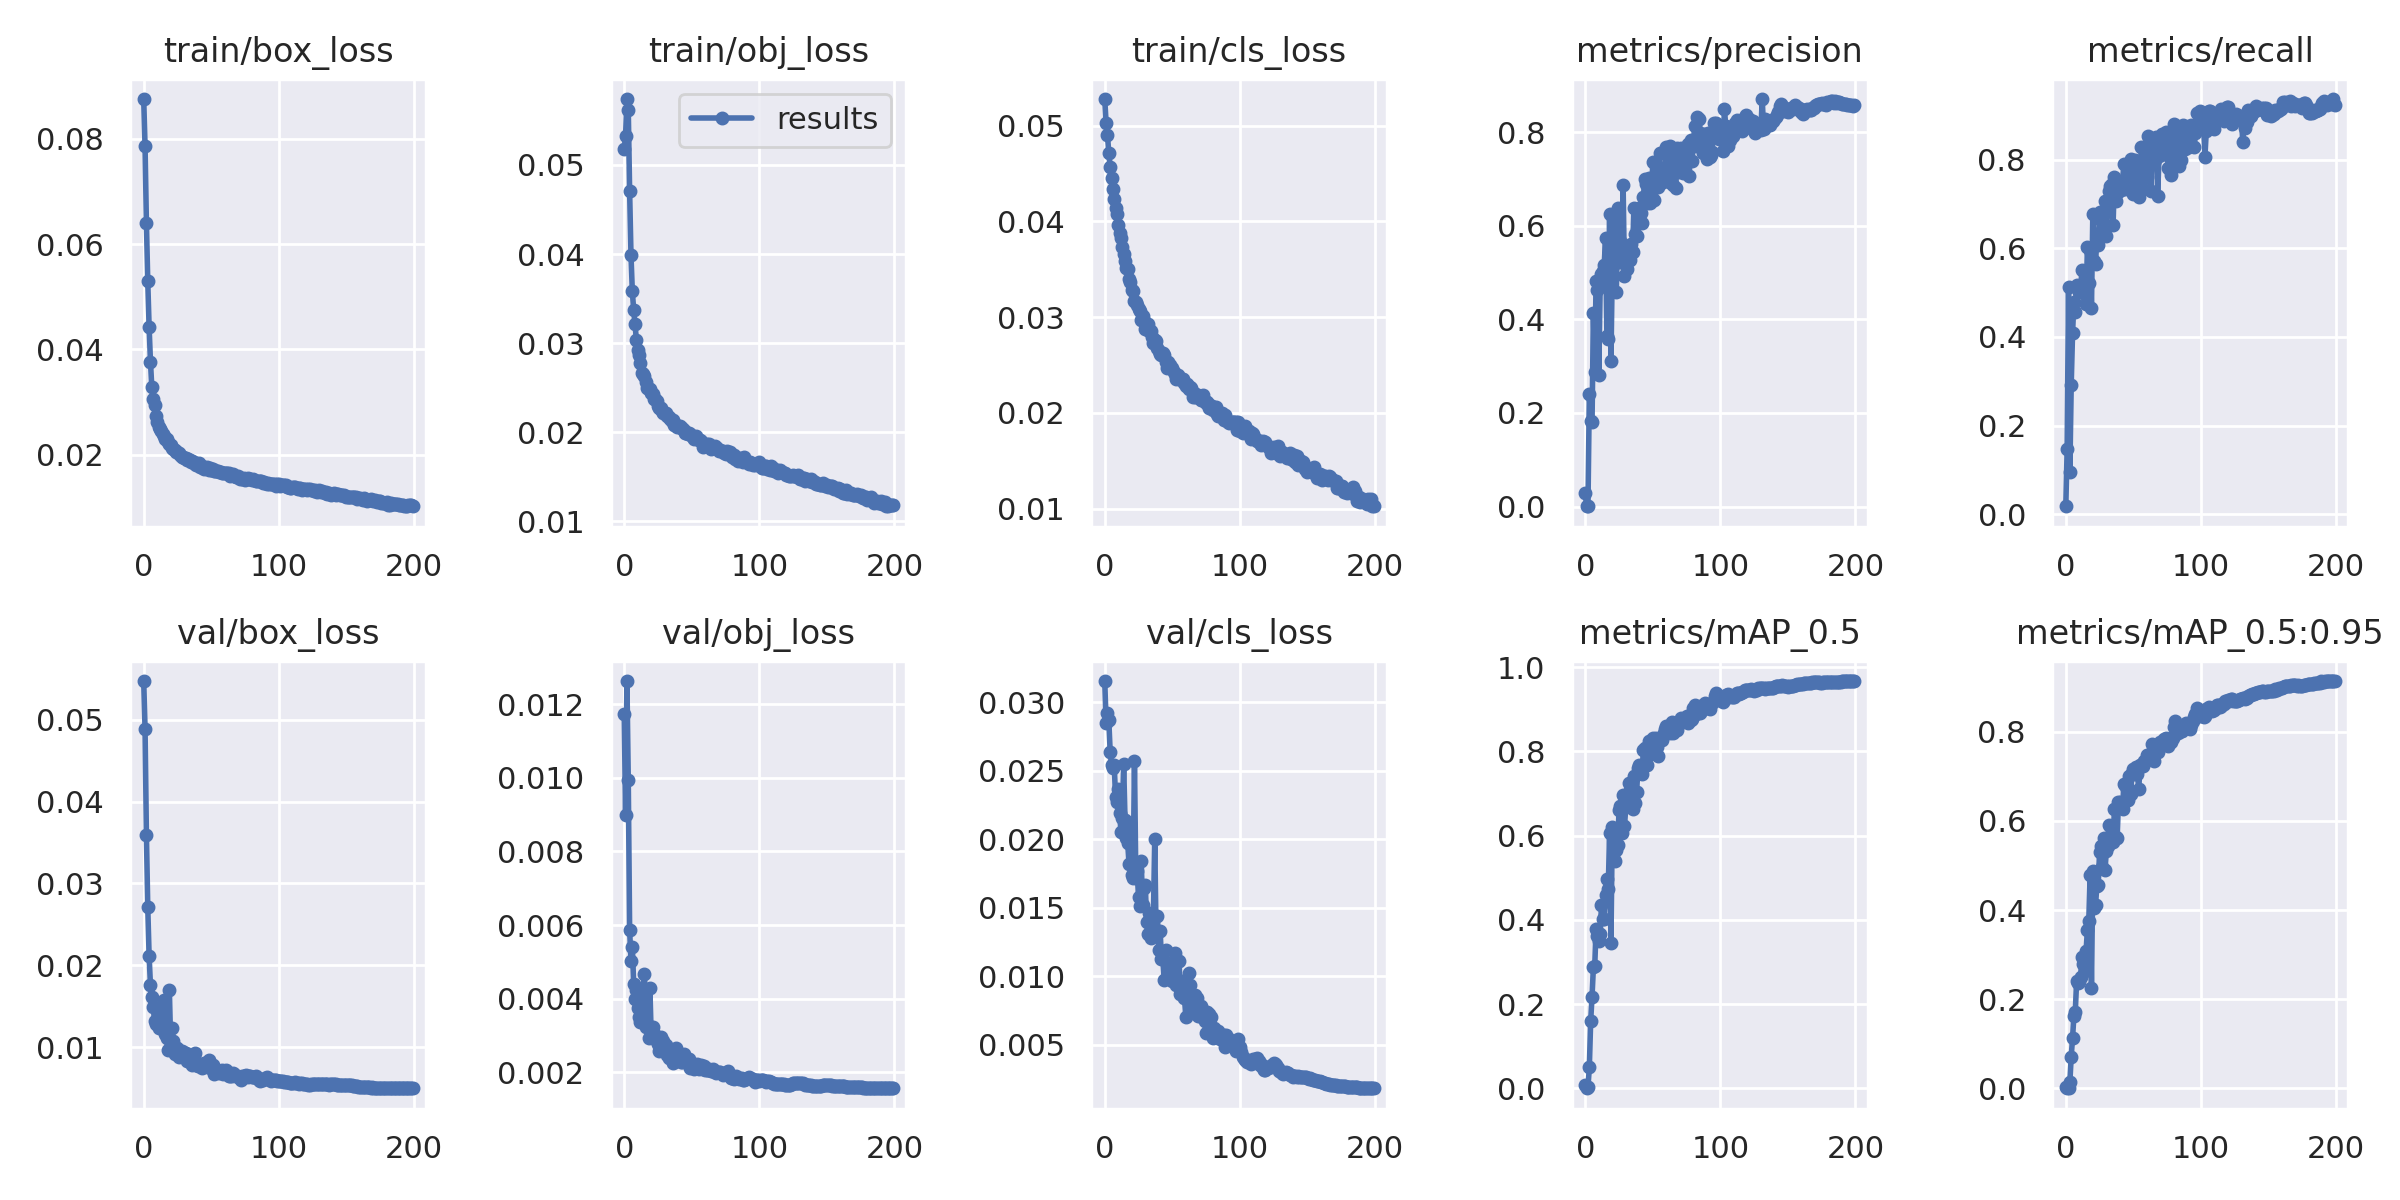

The file beside this chart, header and first rows:
epoch, train/box_loss, train/obj_loss, train/cls_loss, metrics/precision, metrics/recall, metrics/mAP_0.5, metrics/mAP_0.5:0.95, val/box_loss, val/obj_loss, val/cls_loss, x/lr0, x/lr1, x/lr2
0, 0.08756, 0.05179, 0.05277, 0.02807, 0.01801, 0.007373, 0.002931, 0.05473, 0.01172, 0.03157, 0.07009, 0.003323, 0.003323
1, 0.07858, 0.05328, 0.05026, 0.0005738, 0.1477, 0.0003732, 9.5684e-05, 0.0489, 0.008985, 0.02852, 0.04006, 0.006624, 0.006624
2, 0.06401, 0.05739, 0.04904, 0.001905, 0.5115, 0.003139, 0.0006784, 0.03593, 0.01263, 0.02925, 0.009992, 0.009891, 0.009891
3, 0.05296, 0.05616, 0.04712, 0.2408, 0.09488, 0.04975, 0.01356, 0.02715, 0.00993, 0.0287, 0.009851, 0.009851, 0.009851
4, 0.04431, 0.04702, 0.04571, 0.1822, 0.2913, 0.1603, 0.07082, 0.02116, 0.005861, 0.02641, 0.009851, 0.009851, 0.009851
5, 0.03769, 0.03989, 0.04452, 0.1799, 0.4085, 0.2174, 0.1131, 0.01756, 0.005026, 0.02543, 0.009802, 0.009802, 0.009802
6, 0.03288, 0.0358, 0.04341, 0.4145, 0.4795, 0.2872, 0.1623, 0.01611, 0.005405, 0.0252, 0.009753, 0.009753, 0.009753
7, 0.03064, 0.03372, 0.0423, 0.2872, 0.4569, 0.2902, 0.1705, 0.01495, 0.004402, 0.02542, 0.009703, 0.009703, 0.009703
8, 0.02948, 0.03209, 0.0414, 0.4827, 0.5166, 0.3795, 0.2403, 0.01323, 0.004004, 0.02309, 0.009654, 0.009654, 0.009654
9, 0.02729, 0.03039, 0.04072, 0.4623, 0.5127, 0.3629, 0.2366, 0.01279, 0.004238, 0.02274, 0.009604, 0.009604, 0.009604
10, 0.02628, 0.02919, 0.03966, 0.2814, 0.5022, 0.3505, 0.2393, 0.01285, 0.003744, 0.0237, 0.009555, 0.009555, 0.009555
11, 0.02534, 0.02864, 0.03875, 0.4682, 0.5113, 0.3671, 0.2495, 0.01231, 0.003497, 0.02194, 0.009505, 0.009505, 0.009505
12, 0.02484, 0.02775, 0.03823, 0.4962, 0.5512, 0.4354, 0.2943, 0.01252, 0.003376, 0.02053, 0.009456, 0.009456, 0.009456
13, 0.02442, 0.02668, 0.03734, 0.503, 0.5121, 0.403, 0.2788, 0.01438, 0.003633, 0.02155, 0.009406, 0.009406, 0.009406
14, 0.02391, 0.0265, 0.03656, 0.5155, 0.496, 0.4011, 0.2642, 0.01506, 0.004218, 0.02548, 0.009357, 0.009357, 0.009357
15, 0.02357, 0.02633, 0.03585, 0.5732, 0.475, 0.4597, 0.3071, 0.01579, 0.00468, 0.02143, 0.009307, 0.009307, 0.009307
16, 0.023, 0.02567, 0.03512, 0.3645, 0.6029, 0.4964, 0.3562, 0.01157, 0.003234, 0.0201, 0.009258, 0.009258, 0.009258
17, 0.02305, 0.02502, 0.03499, 0.3575, 0.5224, 0.4737, 0.3746, 0.01114, 0.003319, 0.0197, 0.009208, 0.009208, 0.009208
18, 0.02235, 0.02481, 0.034, 0.6259, 0.5952, 0.6065, 0.4778, 0.009646, 0.002935, 0.01816, 0.009158, 0.009158, 0.009158
19, 0.02204, 0.02488, 0.03368, 0.3111, 0.4661, 0.3454, 0.2247, 0.01696, 0.004284, 0.02122, 0.009109, 0.009109, 0.009109
20, 0.02182, 0.02446, 0.03285, 0.5103, 0.6766, 0.6207, 0.4873, 0.01016, 0.002963, 0.01738, 0.009059, 0.009059, 0.009059
21, 0.02122, 0.02433, 0.03267, 0.6078, 0.5714, 0.5433, 0.4042, 0.01234, 0.003233, 0.01718, 0.00901, 0.00901, 0.00901
22, 0.02106, 0.02372, 0.0317, 0.5944, 0.5652, 0.5389, 0.4108, 0.01074, 0.00293, 0.02574, 0.00896, 0.00896, 0.00896
23, 0.02085, 0.0237, 0.03154, 0.4584, 0.626, 0.5654, 0.4545, 0.009164, 0.00301, 0.01718, 0.008911, 0.008911, 0.008911
24, 0.02052, 0.02355, 0.03124, 0.6378, 0.6077, 0.5769, 0.4562, 0.009908, 0.002842, 0.01766, 0.008861, 0.008861, 0.008861
25, 0.02045, 0.02295, 0.03083, 0.5232, 0.6811, 0.6613, 0.5296, 0.009846, 0.002766, 0.01576, 0.008812, 0.008812, 0.008812
26, 0.02039, 0.02277, 0.0306, 0.5667, 0.6627, 0.6713, 0.5446, 0.008854, 0.00258, 0.01511, 0.008762, 0.008762, 0.008762
27, 0.01986, 0.02275, 0.02975, 0.5407, 0.6408, 0.6053, 0.4956, 0.009494, 0.002966, 0.01844, 0.008713, 0.008713, 0.008713
28, 0.01965, 0.02239, 0.03014, 0.6882, 0.6494, 0.6954, 0.5608, 0.009572, 0.002779, 0.01519, 0.008663, 0.008663, 0.008663
29, 0.01959, 0.02212, 0.02956, 0.4937, 0.7059, 0.622, 0.4892, 0.009408, 0.002856, 0.01644, 0.008614, 0.008614, 0.008614
30, 0.01946, 0.02213, 0.02878, 0.5174, 0.6279, 0.6669, 0.532, 0.008798, 0.00266, 0.01667, 0.008564, 0.008564, 0.008564
31, 0.01947, 0.02216, 0.02887, 0.5076, 0.6887, 0.6842, 0.5443, 0.009299, 0.002736, 0.01398, 0.008515, 0.008515, 0.008515
32, 0.01897, 0.02187, 0.02923, 0.5425, 0.7288, 0.7247, 0.5907, 0.008274, 0.002478, 0.01309, 0.008466, 0.008466, 0.008466
33, 0.01912, 0.02174, 0.02859, 0.5258, 0.7415, 0.7089, 0.5895, 0.008443, 0.002388, 0.01464, 0.008416, 0.008416, 0.008416
34, 0.01905, 0.02144, 0.02858, 0.5606, 0.7451, 0.7005, 0.5686, 0.008981, 0.002562, 0.01275, 0.008367, 0.008367, 0.008367
35, 0.01866, 0.0213, 0.02797, 0.5436, 0.6523, 0.6633, 0.5529, 0.008436, 0.002405, 0.014, 0.008317, 0.008317, 0.008317
36, 0.01881, 0.02134, 0.02733, 0.6378, 0.7617, 0.7424, 0.627, 0.007857, 0.002247, 0.01424, 0.008268, 0.008268, 0.008268
37, 0.01862, 0.02078, 0.02762, 0.5821, 0.7055, 0.6775, 0.563, 0.009108, 0.002553, 0.02002, 0.008218, 0.008218, 0.008218
38, 0.01828, 0.02079, 0.02745, 0.5774, 0.7309, 0.7033, 0.5626, 0.009322, 0.002658, 0.013, 0.008169, 0.008169, 0.008169
39, 0.01811, 0.0206, 0.02677, 0.6072, 0.7266, 0.7605, 0.642, 0.007841, 0.002355, 0.01438, 0.008119, 0.008119, 0.008119
40, 0.01822, 0.02069, 0.02641, 0.6377, 0.7493, 0.7672, 0.6435, 0.007734, 0.00234, 0.0119, 0.00807, 0.00807, 0.00807
41, 0.0184, 0.02069, 0.02612, 0.6266, 0.7322, 0.7529, 0.6333, 0.007997, 0.002429, 0.01333, 0.00802, 0.00802, 0.00802
42, 0.01764, 0.02046, 0.02601, 0.6056, 0.7524, 0.7464, 0.6271, 0.007889, 0.002288, 0.01123, 0.007971, 0.007971, 0.007971
43, 0.01794, 0.02044, 0.02622, 0.6608, 0.7895, 0.8034, 0.6825, 0.007518, 0.002274, 0.01127, 0.007921, 0.007921, 0.007921
44, 0.01751, 0.02028, 0.02604, 0.6991, 0.733, 0.8091, 0.6798, 0.007594, 0.002498, 0.0097, 0.007872, 0.007872, 0.007872
45, 0.01728, 0.01986, 0.02526, 0.6896, 0.7893, 0.8015, 0.6725, 0.008092, 0.002367, 0.01191, 0.007822, 0.007822, 0.007822
46, 0.01752, 0.01996, 0.02469, 0.6497, 0.7662, 0.7666, 0.6473, 0.007926, 0.002303, 0.01094, 0.007772, 0.007772, 0.007772
47, 0.01775, 0.01977, 0.02534, 0.7026, 0.7915, 0.8252, 0.7006, 0.007924, 0.002371, 0.01064, 0.007723, 0.007723, 0.007723
48, 0.01713, 0.01995, 0.02496, 0.6485, 0.8024, 0.7944, 0.6598, 0.008389, 0.002348, 0.0104, 0.007673, 0.007673, 0.007673
49, 0.01741, 0.01977, 0.02465, 0.6663, 0.7758, 0.8236, 0.7069, 0.007514, 0.002125, 0.0104, 0.007624, 0.007624, 0.007624
50, 0.01705, 0.01962, 0.02467, 0.7356, 0.7227, 0.8323, 0.7162, 0.007655, 0.002179, 0.009671, 0.007574, 0.007574, 0.007574
51, 0.01738, 0.01941, 0.02428, 0.6546, 0.7979, 0.8168, 0.7058, 0.007872, 0.002168, 0.01047, 0.007525, 0.007525, 0.007525
52, 0.01688, 0.01921, 0.02407, 0.7121, 0.786, 0.8307, 0.7209, 0.006786, 0.002082, 0.01169, 0.007476, 0.007476, 0.007476
53, 0.01696, 0.01956, 0.02356, 0.7046, 0.7391, 0.8102, 0.7052, 0.007133, 0.002175, 0.00935, 0.007426, 0.007426, 0.007426
54, 0.0169, 0.01921, 0.02395, 0.6831, 0.7156, 0.7887, 0.6717, 0.007126, 0.002228, 0.01109, 0.007377, 0.007377, 0.007377
55, 0.01685, 0.01913, 0.02353, 0.7564, 0.733, 0.826, 0.7255, 0.007046, 0.002101, 0.01113, 0.007327, 0.007327, 0.007327
56, 0.01674, 0.0191, 0.02354, 0.6918, 0.8281, 0.8318, 0.7248, 0.006836, 0.002177, 0.008683, 0.007278, 0.007278, 0.007278
57, 0.01665, 0.01906, 0.02351, 0.7193, 0.7341, 0.8268, 0.7235, 0.007121, 0.002198, 0.009618, 0.007228, 0.007228, 0.007228
58, 0.01653, 0.01838, 0.02356, 0.7056, 0.7943, 0.8443, 0.7348, 0.007211, 0.002099, 0.009267, 0.007178, 0.007178, 0.007178
59, 0.01659, 0.01847, 0.02316, 0.7088, 0.8276, 0.8531, 0.7362, 0.006744, 0.002172, 0.008438, 0.007129, 0.007129, 0.007129
... 140 more rows
